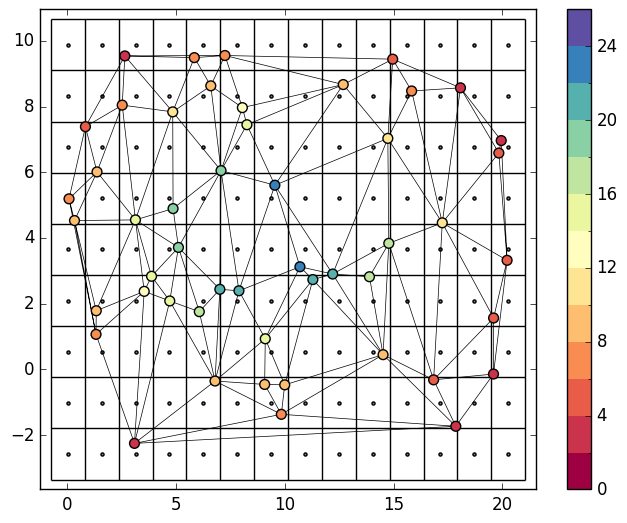
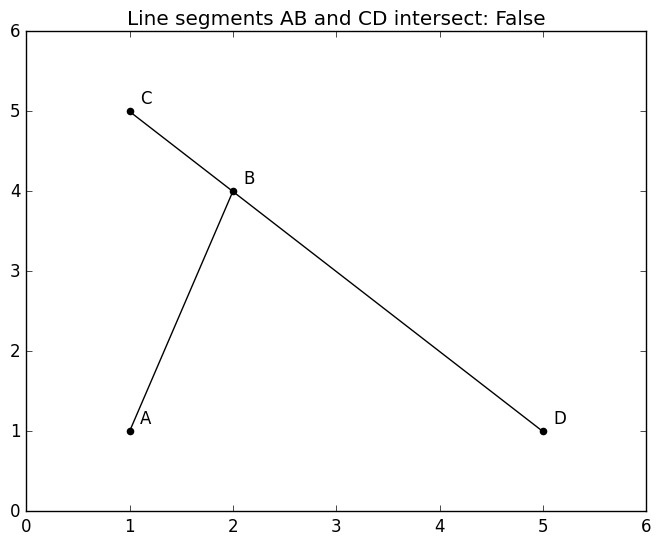
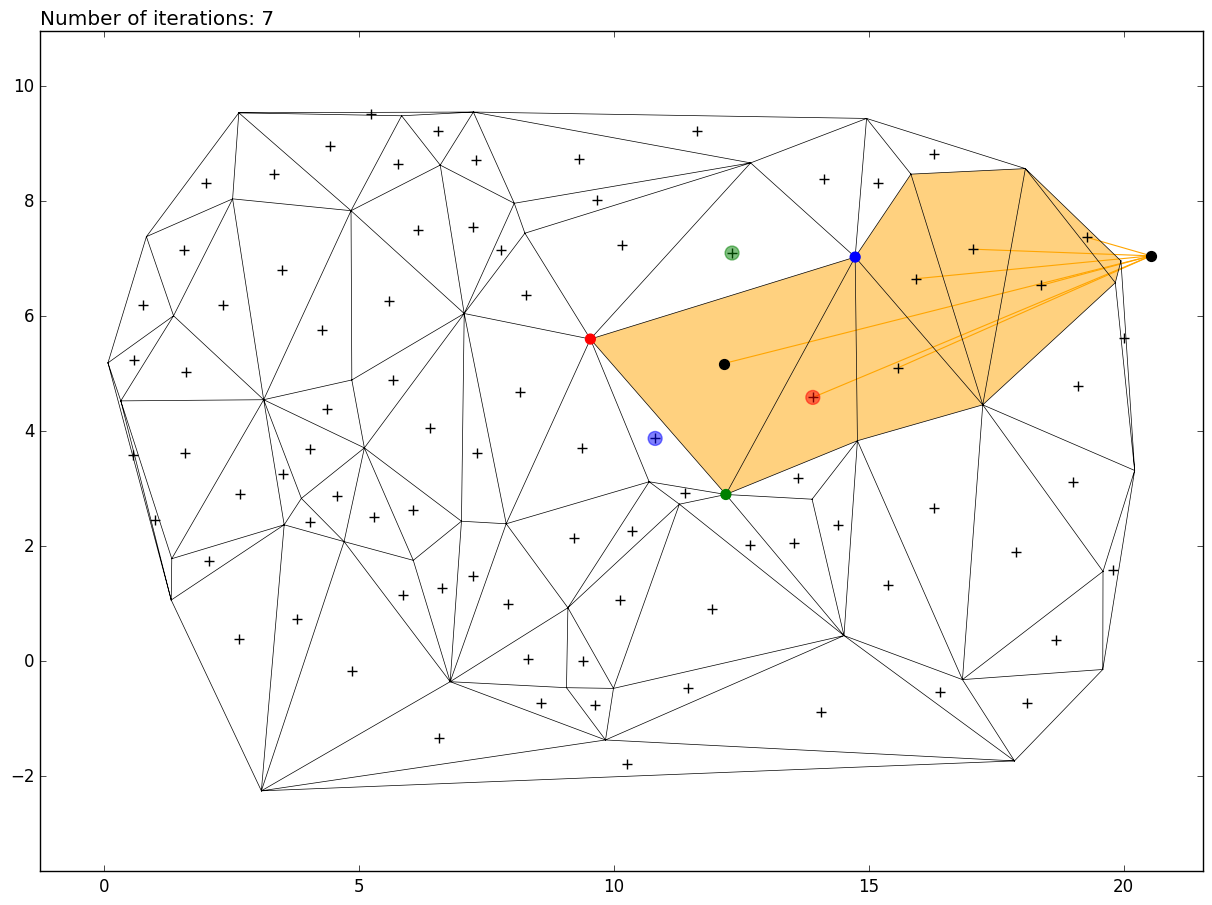

Here is the Python script that generated these plots, in order:
# Description: Find triangle for regular grid cell centre by waling through
#              mesh (-> development of Python implementation)
#
# Author: Christian Steger, October 2024

# Load modules
import numpy as np
import matplotlib.pyplot as plt
import matplotlib as mpl
from matplotlib.ticker import MaxNLocator
# import matplotlib.gridspec as gridspec
from scipy.spatial import Delaunay

mpl.style.use("classic") # type: ignore

###############################################################################
# Create example triangle mesh and equally spaced regular grid
###############################################################################

# Grid/mesh size
# ----- very small grid/mesh -----
num_points = 50
# ----- small grid/mesh -----
# num_points = 5_000
# ----- large grid/mesh -----
# num_points = 100_000
# ----- very large grid/mesh -----
# num_points = 500_000
# ----------------------

# Create random nodes
points = np.empty((num_points, 2))
np.random.seed(33)
points[:, 0] = np.random.uniform(-0.33, 20.57, num_points)  # x_limits
points[:, 1] = np.random.uniform(-2.47, 9.89, num_points)  # y_limits

# Triangulate nodes
triangles = Delaunay(points)
print("Number of cells in triangle mesh: ", triangles.simplices.shape[0])

# Generate artificial data on triangle mesh
amplitude = 25.0
def surface(x, y, x_0=points[:, 0].mean(), y_0=points[:, 1].mean(),
            sigma_x=np.std(points[:, 0]), sigma_y=np.std(points[:, 1]),
            amplitude=amplitude):
    surf =  amplitude * np.exp(-((x - x_0) ** 2 / (2 * sigma_x ** 2)) -
                               ((y - y_0) ** 2 / (2 * sigma_y ** 2)))
    # -------------------------------------------------------------------------
    # Modify artificial data further
    # -------------------------------------------------------------------------
    # mask = (points[:, 0] < 6.7) & (points[:, 1] < 1.5)
    # surf[mask] = 18.52
    # -------------------------------------------------------------------------
    return surf
data_pts = surface(points[:, 0], points[:, 1])

# Create equally spaced regular grid
vertices = points[triangles.simplices]  # counterclockwise oriented
temp = np.concatenate((vertices, np.ones(vertices.shape[:2] + (1,))), axis=2)
area_tri = 0.5 * np.linalg.det(temp)
gc_area = area_tri.sum() / triangles.simplices.shape[0]  # mean grid cell area
grid_spac = np.sqrt(gc_area)  # grid spacing (dx = dy)
safety_multi = 1.005
x_ext_pts = (points[:, 0].max() - points[:, 0].min())
y_ext_pts = (points[:, 1].max() - points[:, 1].min())
len_x = int(np.ceil(x_ext_pts * safety_multi / grid_spac))
len_y = int(np.ceil(y_ext_pts * safety_multi / grid_spac))
x_add = ((len_x * grid_spac) - x_ext_pts) / 2.0
x_axis = np.linspace(points[:, 0].min() - x_add, points[:, 0].max() + x_add,
                     len_x + 1)
y_add = ((len_y * grid_spac) - y_ext_pts) / 2.0
y_axis = np.linspace(points[:, 1].min() - y_add, points[:, 1].max() + y_add,
                     len_y + 1)
print("Number of cells in eq. spaced regular grid: ",
      (x_axis.size * y_axis.size))
# -----------------------------------------------------------------------------
# print(np.abs(np.diff(x_axis) - grid_spac).max())
# print(np.abs(np.diff(y_axis) - grid_spac).max())
# print(points[:, 0].min() - x_axis[0])
# print(x_axis[-1] - points[:, 0].max())
# print(points[:, 1].min() - y_axis[0])
# print(y_axis[-1] - points[:, 1].max())
# -----------------------------------------------------------------------------
x_grid = np.linspace(x_axis[0] - grid_spac / 2.0, x_axis[-1] + grid_spac / 2.0,
                     x_axis.size + 1)
y_grid = np.linspace(y_axis[0] - grid_spac / 2.0, y_axis[-1] + grid_spac / 2.0,
                     y_axis.size + 1)

# Colormap (absolute)
cmap = plt.get_cmap("Spectral")
levels = MaxNLocator(nbins=20, steps=[1, 2, 5, 10], symmetric=False) \
         .tick_values(0.0, amplitude)
norm = mpl.colors.BoundaryNorm(levels, ncolors=cmap.N) # type: ignore

# Plot nodes, triangulation and equally spaced regular grid (esrg)
if num_points <= 100_000:
    plt.figure()
    plt.triplot(points[:, 0], points[:, 1], triangles.simplices, color="black",
                linewidth=0.5, zorder=3)
    plt.scatter(points[:, 0], points[:, 1], c=data_pts, s=50, zorder=3,
                cmap=cmap, norm=norm)
    plt.colorbar()
    plt.scatter(*np.meshgrid(x_axis, y_axis), c="grey", s=5, zorder=2)
    plt.vlines(x=x_grid, ymin=y_grid[0], ymax=y_grid[-1], colors="black",
               zorder=2)
    plt.hlines(y=y_grid, xmin=x_grid[0], xmax=x_grid[-1], colors="black",
               zorder=2)
    plt.axis((x_grid[0] - 0.5, x_grid[-1] + 0.5,
              y_grid[0] - 0.3, y_grid[-1] + 0.3))
    plt.show()

###############################################################################
# Walk through mesh to find triangle
###############################################################################

# -----------------------------------------------------------------------------
# Algorithm to check if two lines intersect
# -----------------------------------------------------------------------------
# https://www.geeksforgeeks.org/check-if-two-given-line-segments-intersect/

class Point: 
    def __init__(self, x, y): 
        self.x = x 
        self.y = y 

# -> Below solution does not check for collinearity
# https://stackoverflow.com/questions/3838329/how-can-i-check-if-two-segments-intersect
def ccw(A, B, C):
    """Check if points A, B, C are counterclockwise oriented."""
    return (C.y - A.y) * (B.x - A.x) > (B.y - A.y) * (C.x - A.x)

def intersect(A, B, C, D):
    """Check if line segments AB and CD intersect. Returns False if line
    segments only touch"""
    return ccw(A, C, D) != ccw(B, C, D) and ccw(A, B, C) != ccw(A, B, D)

A = Point(4, 6)
B = Point(2, 3)
C = Point(7, 3)
print(ccw(A, B, C))
print(ccw(B, A, C))

# Test data for line segments 'AB' and 'CD'
A = Point(1, 1)
# A = Point(3, 3 + 1e-10)
# B = Point(4, 2 + 1e-15)
# B = Point(2 + 1e-15, 4)
B = Point(2, 4)
C = Point(1, 5)
D = Point(5, 1)

# Plot
plt.figure()
plt.plot([A.x, B.x], [A.y, B.y], color="black")
plt.plot([C.x, D.x], [C.y, D.y], color="black")
x = [A.x, B.x, C.x, D.x]
y = [A.y, B.y, C.y, D.y]
plt.scatter(x, y, color="black", s=20)
labels = ["A", "B", "C", "D"]
for i in range(4):
    plt.text(x[i] + 0.1, y[i] + 0.1, labels[i], fontsize=12)
plt.axis((0, 6, 0, 6))
plt.title(f"Line segments AB and CD intersect: {intersect(A, B, C, D)}")
plt.show()

# %timeit intersect(A, B, C, D)

# -----------------------------------------------------------------------------


simplices = triangles.simplices  # counterclockwise oriented
vertices = points[simplices]  # counterclockwise oriented
neighbours = triangles.neighbors # kth neighbour is opposite to kth vertex

centroids = vertices.mean(axis=1)
cols = np.array(["green", "blue", "red"])

# Settings for triangle walk algorithm
ind_tri = 34  # starting triangle (in centre)
# ind_tri = 45  # starting triangle (at edge)
# point_target = (4.99, 0.55)
# point_target = (3.81, 7.48)
# point_target = (18.4, 0.09)
# point_target = (20.61, -2.18)  # outside of convex hull
# point_target = (np.random.uniform(x_grid[0], x_grid[-1]),
#                 np.random.uniform(y_grid[0], y_grid[-1]))
# point_target = points[np.random.randint(0, num_points), :]
point_target = (20.540, 7.053)  # special case: not yet implemented !!!

# Plot
plt.figure(figsize=(10 * 1.5, 7 * 1.5))
ax = plt.axes()
plt.triplot(points[:, 0], points[:, 1], simplices, color="black",
            linewidth=0.5)
plt.scatter(centroids[:, 0], centroids[:, 1], color="black", marker="+", s=50)
plt.scatter(vertices[ind_tri, :, 0], vertices[ind_tri, :, 1],
            color=cols, s=50)
ind_neigh = neighbours[ind_tri]
mask = ind_neigh != -1
plt.scatter(centroids[ind_neigh[mask], 0], centroids[ind_neigh[mask], 1],
            color=cols[mask], marker="o", s=100, alpha=0.5)
plt.scatter(*point_target, color="black", s=50)
plt.scatter(*centroids[ind_tri, :], color="black", s=50)
# -----------------------------------------------------------------------------
# Triangle walk
# -----------------------------------------------------------------------------
ind_loop = [0, 1, 2, 0]
pt_end = Point(*point_target)
ind_cur = ind_tri
inters_found = True
pt_outside_hull = False
tri_visited = np.zeros(simplices.shape[0], dtype=bool)
count = 0
while True:

    if not tri_visited[ind_cur]:
        tri_visited[ind_cur] = True
    else:
        print("Break: Triangle already visited")
        break
    count += 1
    pt_start = Point(*centroids[ind_cur, :])
    # -------------------------------------------------------------------------
    # Plot
    # -------------------------------------------------------------------------
    poly = list(zip(vertices[ind_cur, :, 0], vertices[ind_cur, :, 1]))
    poly = plt.Polygon(poly, facecolor="orange", # type: ignore
                       edgecolor="none", alpha=0.5, zorder=-2)
    ax.add_patch(poly)
    plt.plot([pt_start.x, pt_end.x], [pt_start.y, pt_end.y],
             color="orange", linestyle="-", lw=0.8, zorder=-1)
    # -------------------------------------------------------------------------

    # Check intersection with triangle edges
    inters_found = False
    for i in range(3):
        p_edge_1 = Point(*vertices[ind_cur, ind_loop[i], :])
        p_edge_2 = Point(*vertices[ind_cur, ind_loop[i + 1], :])
        if intersect(pt_start, pt_end, p_edge_1, p_edge_2):
            inters_found = True
            break
    if inters_found == False:
        print("Break: Triangle containing point found")
        break
    i -= 1
    if i < 0:
        i = 2
    ind_cur = neighbours[ind_cur][i]
    if ind_cur == -1:
        print("Break: Point is outside of convex hull")

        # ---------------------------------------------------------------------
        # https://en.wikipedia.org/wiki/Distance_from_a_point_to_a_line
        # https://stackoverflow.com/questions/849211/shortest-distance-between-a-point-and-a-line-segment

        px = p_edge_2.x - p_edge_1.x
        py = p_edge_2.y - p_edge_1.y
        norm = px * px + py * py
        u =  (((pt_end.x - p_edge_1.x) * px + (pt_end.y - p_edge_1.y) * py) 
            / norm)
        if (u < 0) or (u > 1):
            print("Warning: Special case: not yet implemented!")
            break
        x_b = p_edge_1.x + u * px
        y_b = p_edge_1.y + u * py
        plt.plot([pt_end.x, x_b], [pt_end.y, y_b], color="black",
                 linestyle=":", lw=0.8, zorder=-1)
        plt.scatter(x_b, y_b, color="black", marker="*", s=50)

        # ---------------------------------------------------------------------

        break

# -----------------------------------------------------------------------------
plt.title(f"Number of iterations" + f": {count}", loc="left")
plt.axis((x_grid[0] - 0.5, x_grid[-1] + 0.5,
          y_grid[0] - 0.3, y_grid[-1] + 0.3))
plt.show()
